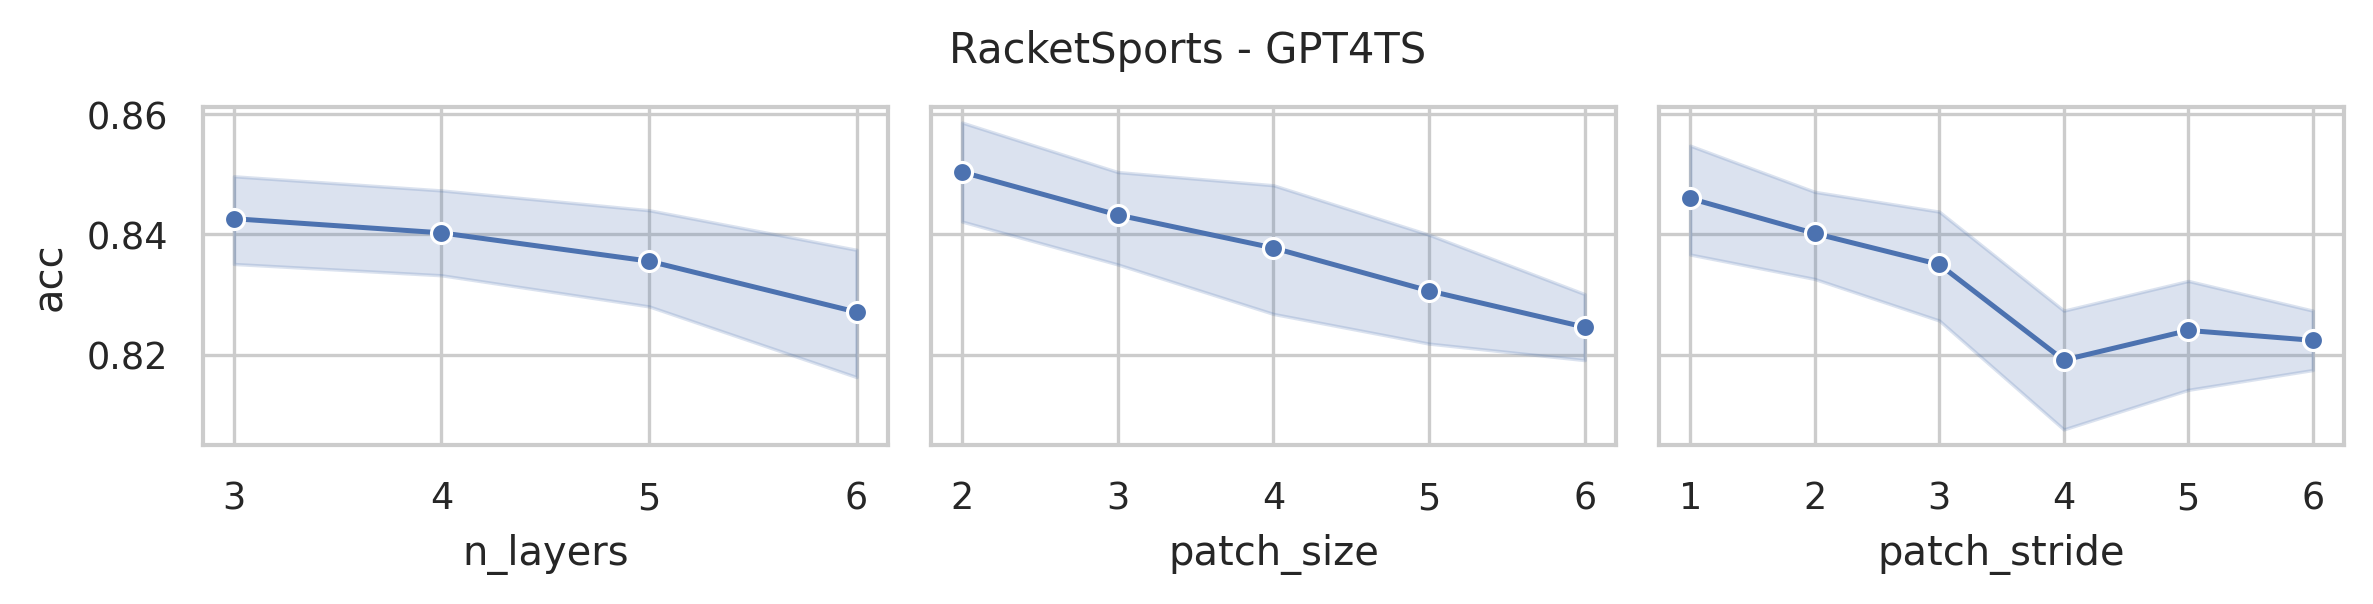

The table this chart was drawn from, first rows:
data_name, model, seq_len, n_layers, d_model, d_ff, patch_size, patch_stride, acc, model_params, model_size (MB)
RacketSports, GPT4TS, 30, 6, 768, 768, 2, 1, 0.8355, 43539460, 180.8
RacketSports, GPT4TS, 30, 6, 768, 768, 2, 2, 0.8684, 43474948, 180.5
RacketSports, GPT4TS, 30, 6, 768, 768, 3, 1, 0.8158, 43548676, 180.8
RacketSports, GPT4TS, 30, 6, 768, 768, 3, 2, 0.8421, 43484164, 180.6
RacketSports, GPT4TS, 30, 6, 768, 768, 3, 3, 0.8421, 43465732, 180.5
RacketSports, GPT4TS, 30, 6, 768, 768, 4, 1, 0.8553, 43557892, 180.8
RacketSports, GPT4TS, 30, 6, 768, 768, 4, 2, 0.8224, 43497988, 180.6
RacketSports, GPT4TS, 30, 6, 768, 768, 4, 4, 0.8026, 43465732, 180.5
RacketSports, GPT4TS, 30, 6, 768, 768, 5, 2, 0.8289, 43507204, 180.6
RacketSports, GPT4TS, 30, 6, 768, 768, 5, 3, 0.7961, 43488772, 180.6
RacketSports, GPT4TS, 30, 6, 768, 768, 5, 5, 0.8092, 43474948, 180.5
RacketSports, GPT4TS, 30, 6, 768, 768, 6, 2, 0.8026, 43521028, 180.7
RacketSports, GPT4TS, 30, 6, 768, 768, 6, 3, 0.8289, 43502596, 180.6
RacketSports, GPT4TS, 30, 6, 768, 768, 6, 6, 0.8289, 43484164, 180.6
RacketSports, GPT4TS, 30, 5, 768, 768, 2, 1, 0.8355, 36451588, 153.7
RacketSports, GPT4TS, 30, 5, 768, 768, 2, 2, 0.8553, 36387076, 153.5
RacketSports, GPT4TS, 30, 5, 768, 768, 3, 1, 0.8224, 36460804, 153.8
RacketSports, GPT4TS, 30, 5, 768, 768, 3, 2, 0.8618, 36396292, 153.5
RacketSports, GPT4TS, 30, 5, 768, 768, 3, 3, 0.8421, 36377860, 153.4
RacketSports, GPT4TS, 30, 5, 768, 768, 4, 1, 0.8684, 36470020, 153.8
RacketSports, GPT4TS, 30, 5, 768, 768, 4, 2, 0.8289, 36410116, 153.6
RacketSports, GPT4TS, 30, 5, 768, 768, 4, 4, 0.8289, 36377860, 153.4
RacketSports, GPT4TS, 30, 5, 768, 768, 5, 2, 0.8224, 36419332, 153.6
RacketSports, GPT4TS, 30, 5, 768, 768, 5, 3, 0.8355, 36400900, 153.5
RacketSports, GPT4TS, 30, 5, 768, 768, 5, 5, 0.8355, 36387076, 153.5
RacketSports, GPT4TS, 30, 5, 768, 768, 6, 2, 0.8224, 36433156, 153.7
RacketSports, GPT4TS, 30, 5, 768, 768, 6, 3, 0.8158, 36414724, 153.6
RacketSports, GPT4TS, 30, 5, 768, 768, 6, 6, 0.8224, 36396292, 153.5
RacketSports, GPT4TS, 30, 4, 768, 768, 2, 1, 0.8553, 29363716, 126.7
RacketSports, GPT4TS, 30, 4, 768, 768, 2, 2, 0.8355, 29299204, 126.4
RacketSports, GPT4TS, 30, 4, 768, 768, 3, 1, 0.8355, 29372932, 126.7
RacketSports, GPT4TS, 30, 4, 768, 768, 3, 2, 0.8553, 29308420, 126.5
RacketSports, GPT4TS, 30, 4, 768, 768, 3, 3, 0.8618, 29289988, 126.4
RacketSports, GPT4TS, 30, 4, 768, 768, 4, 1, 0.8553, 29382148, 126.8
RacketSports, GPT4TS, 30, 4, 768, 768, 4, 2, 0.8421, 29322244, 126.5
RacketSports, GPT4TS, 30, 4, 768, 768, 4, 4, 0.8224, 29289988, 126.4
RacketSports, GPT4TS, 30, 4, 768, 768, 5, 2, 0.8421, 29331460, 126.6
RacketSports, GPT4TS, 30, 4, 768, 768, 5, 3, 0.8421, 29313028, 126.5
RacketSports, GPT4TS, 30, 4, 768, 768, 5, 5, 0.8289, 29299204, 126.4
RacketSports, GPT4TS, 30, 4, 768, 768, 6, 2, 0.8421, 29345284, 126.6
RacketSports, GPT4TS, 30, 4, 768, 768, 6, 3, 0.8289, 29326852, 126.5
RacketSports, GPT4TS, 30, 4, 768, 768, 6, 6, 0.8158, 29308420, 126.5
RacketSports, GPT4TS, 30, 3, 768, 768, 2, 1, 0.8618, 22275844, 99.64
RacketSports, GPT4TS, 30, 3, 768, 768, 2, 2, 0.8553, 22211332, 99.4
RacketSports, GPT4TS, 30, 3, 768, 768, 3, 1, 0.8487, 22285060, 99.68
RacketSports, GPT4TS, 30, 3, 768, 768, 3, 2, 0.8421, 22220548, 99.43
RacketSports, GPT4TS, 30, 3, 768, 768, 3, 3, 0.8487, 22202116, 99.36
RacketSports, GPT4TS, 30, 3, 768, 768, 4, 1, 0.8618, 22294276, 99.71
RacketSports, GPT4TS, 30, 3, 768, 768, 4, 2, 0.8421, 22234372, 99.48
RacketSports, GPT4TS, 30, 3, 768, 768, 4, 4, 0.8224, 22202116, 99.36
RacketSports, GPT4TS, 30, 3, 768, 768, 5, 2, 0.8618, 22243588, 99.52
RacketSports, GPT4TS, 30, 3, 768, 768, 5, 3, 0.8421, 22225156, 99.45
RacketSports, GPT4TS, 30, 3, 768, 768, 5, 5, 0.8224, 22211332, 99.4
RacketSports, GPT4TS, 30, 3, 768, 768, 6, 2, 0.8289, 22257412, 99.57
RacketSports, GPT4TS, 30, 3, 768, 768, 6, 3, 0.8355, 22238980, 99.5
RacketSports, GPT4TS, 30, 3, 768, 768, 6, 6, 0.8224, 22220548, 99.43
